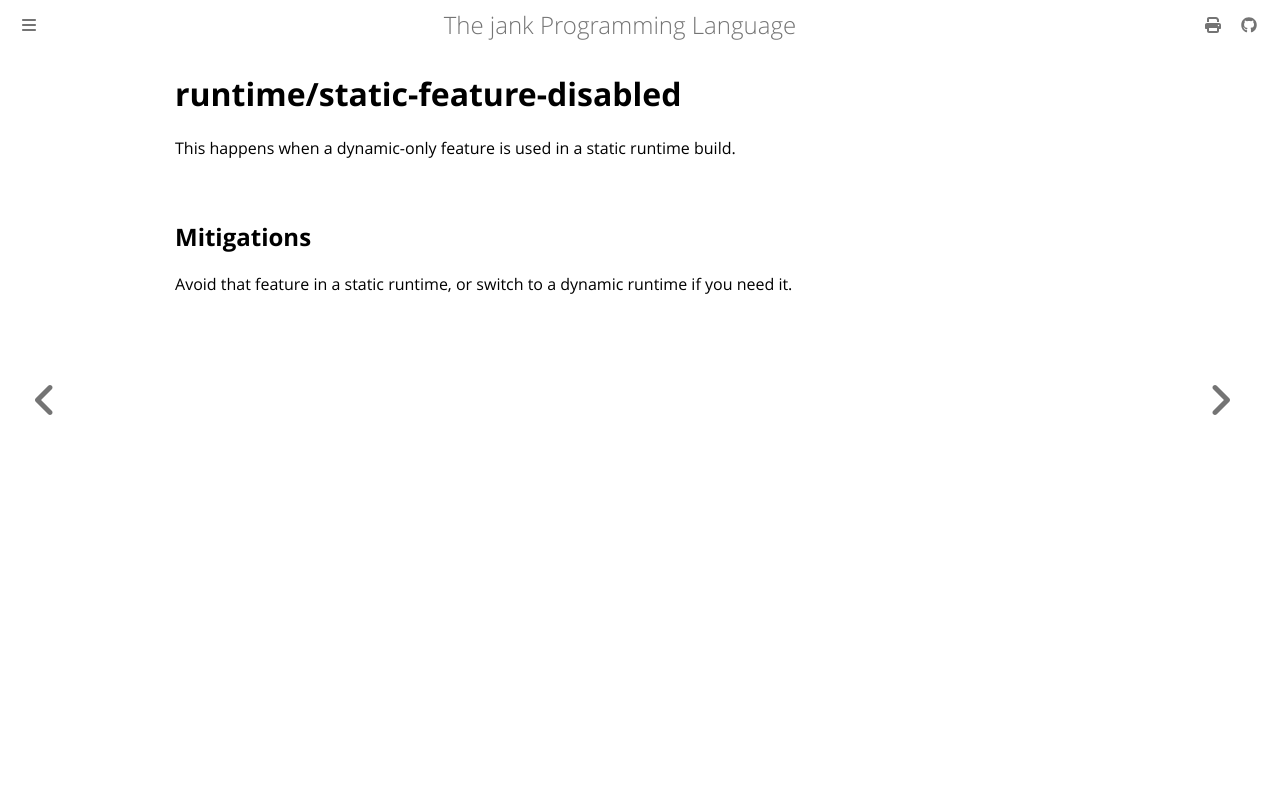

repository: jank-lang/jank · page: reference/error/runtime/static-feature-disabled.html · generator: mdbook

# runtime/static-feature-disabled

This happens when a dynamic-only feature is used in a static runtime build.

## Mitigations
Avoid that feature in a static runtime, or switch to a dynamic runtime if you need it.
